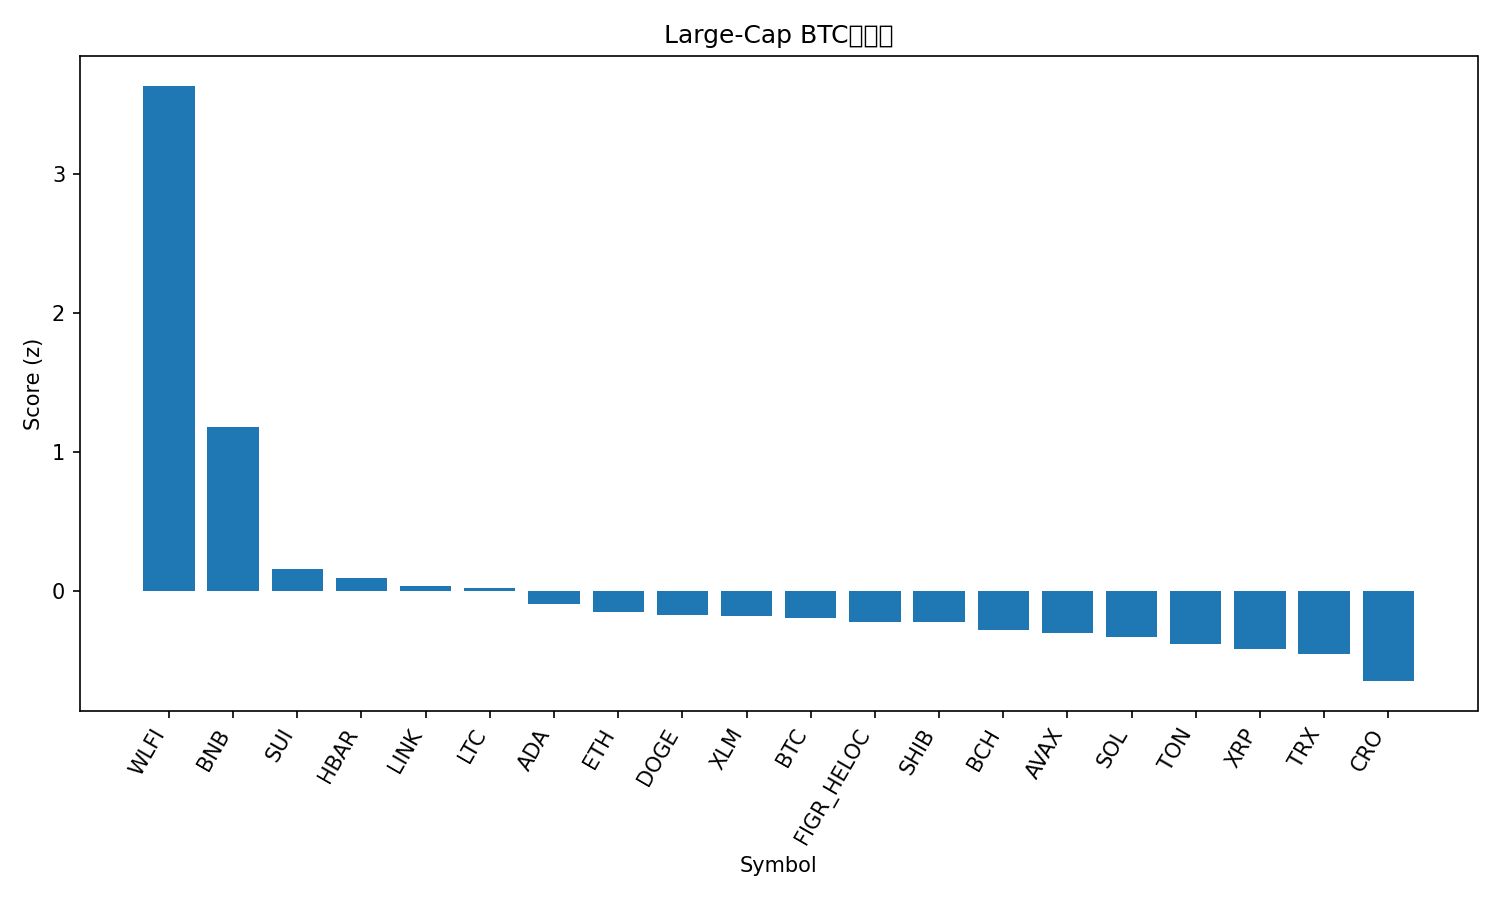

The table this chart was drawn from, first rows:
rank, name, symbol, price_btc, price_usd, pct_1h_btc, pct_24h_btc, pct_7d_btc, market_cap_rank, market_cap_usd, volume_usd, score
1, World Liberty Financial, WLFI, 2.14e-06, 0.2477, 2.13, 11.74, 12.14, 34, 6710522723, 713288199, 3.637
2, BNB, BNB, 0.009238, 1070, 0.21, 7.187, 14.5, 5, 148566512864, 3405267765, 1.176
3, Sui, SUI, 3.178e-05, 3.68, 0.4724, -0.3559, -2.157, 19, 13106547321, 717242328, 0.1525
4, Hedera, HBAR, 2.1e-06, 0.2429, 0.3206, 0.06956, -0.1876, 25, 10289558513, 162872573, 0.08945
5, Chainlink, LINK, 0.0002026, 23.47, 0.3811, 0.1005, -4.841, 13, 15892542607, 469698832, 0.03393
6, Litecoin, LTC, 0.0009915, 114.9, 0.285, 0.1487, -1.777, 27, 8764071322, 283856255, 0.01884
7, Cardano, ADA, 7.79e-06, 0.9023, 0.1531, 0.3452, -1.836, 10, 32881637016, 1087086829, -0.09622
8, Ethereum, ETH, 0.03872, 4485, 0.1262, 0.1008, -3.818, 2, 540852384605, 14472919147, -0.1555
9, Dogecoin, DOGE, 2.32e-06, 0.2692, 0.1388, 0.9437, -6.883, 8, 40593482782, 1667540295, -0.1765
10, Stellar, XLM, 3.37e-06, 0.3905, 0.1509, -0.3408, -1.895, 21, 12442976380, 125958851, -0.1815
11, Bitcoin, BTC, 1.0, 115835, 0.0, 0.0, 0.0, 1, 2305763272419, 18906316285, -0.1953
12, Figure Heloc, FIGR_HELOC, 8.64e-06, 1.0, 0.0, 0.2206, 0.06636, 20, 12582021563, 511330, -0.2266
13, Shiba Inu, SHIB, 1.12509e-10, 1.303e-05, 0.1566, 0.4286, -7.019, 31, 7677905597, 130401955, -0.2267
14, Bitcoin Cash, BCH, 0.00518, 600.1, 0.01716, -0.7377, 1.196, 22, 11952846820, 210236679, -0.2841
15, Avalanche, AVAX, 0.0002855, 33.07, -0.01943, -2.295, 8.295, 18, 13962802711, 789252455, -0.3039
16, Solana, SOL, 0.002078, 240.7, -0.09351, 0.5524, -2.408, 6, 130617059861, 3557074185, -0.3363
17, Toncoin, TON, 2.669e-05, 3.09, 0.01051, -0.1867, -4.67, 30, 7862873008, 84885200, -0.3871
18, XRP, XRP, 2.598e-05, 3.01, -0.1131, 0.1811, -3.098, 3, 179780037107, 3237203197, -0.4186
19, TRON, TRX, 2.99e-06, 0.346, -0.1134, -0.4083, -1.59, 11, 32767809862, 590959016, -0.4579
20, Cronos, CRO, 1.98e-06, 0.2294, -0.06107, -1.262, -7.266, 29, 7986036765, 27446873, -0.6525
21, Hyperliquid, HYPE, 0.0004677, 54.19, -0.3357, -3.887, -1.023, 16, 14677462567, 359981535, -1.067
